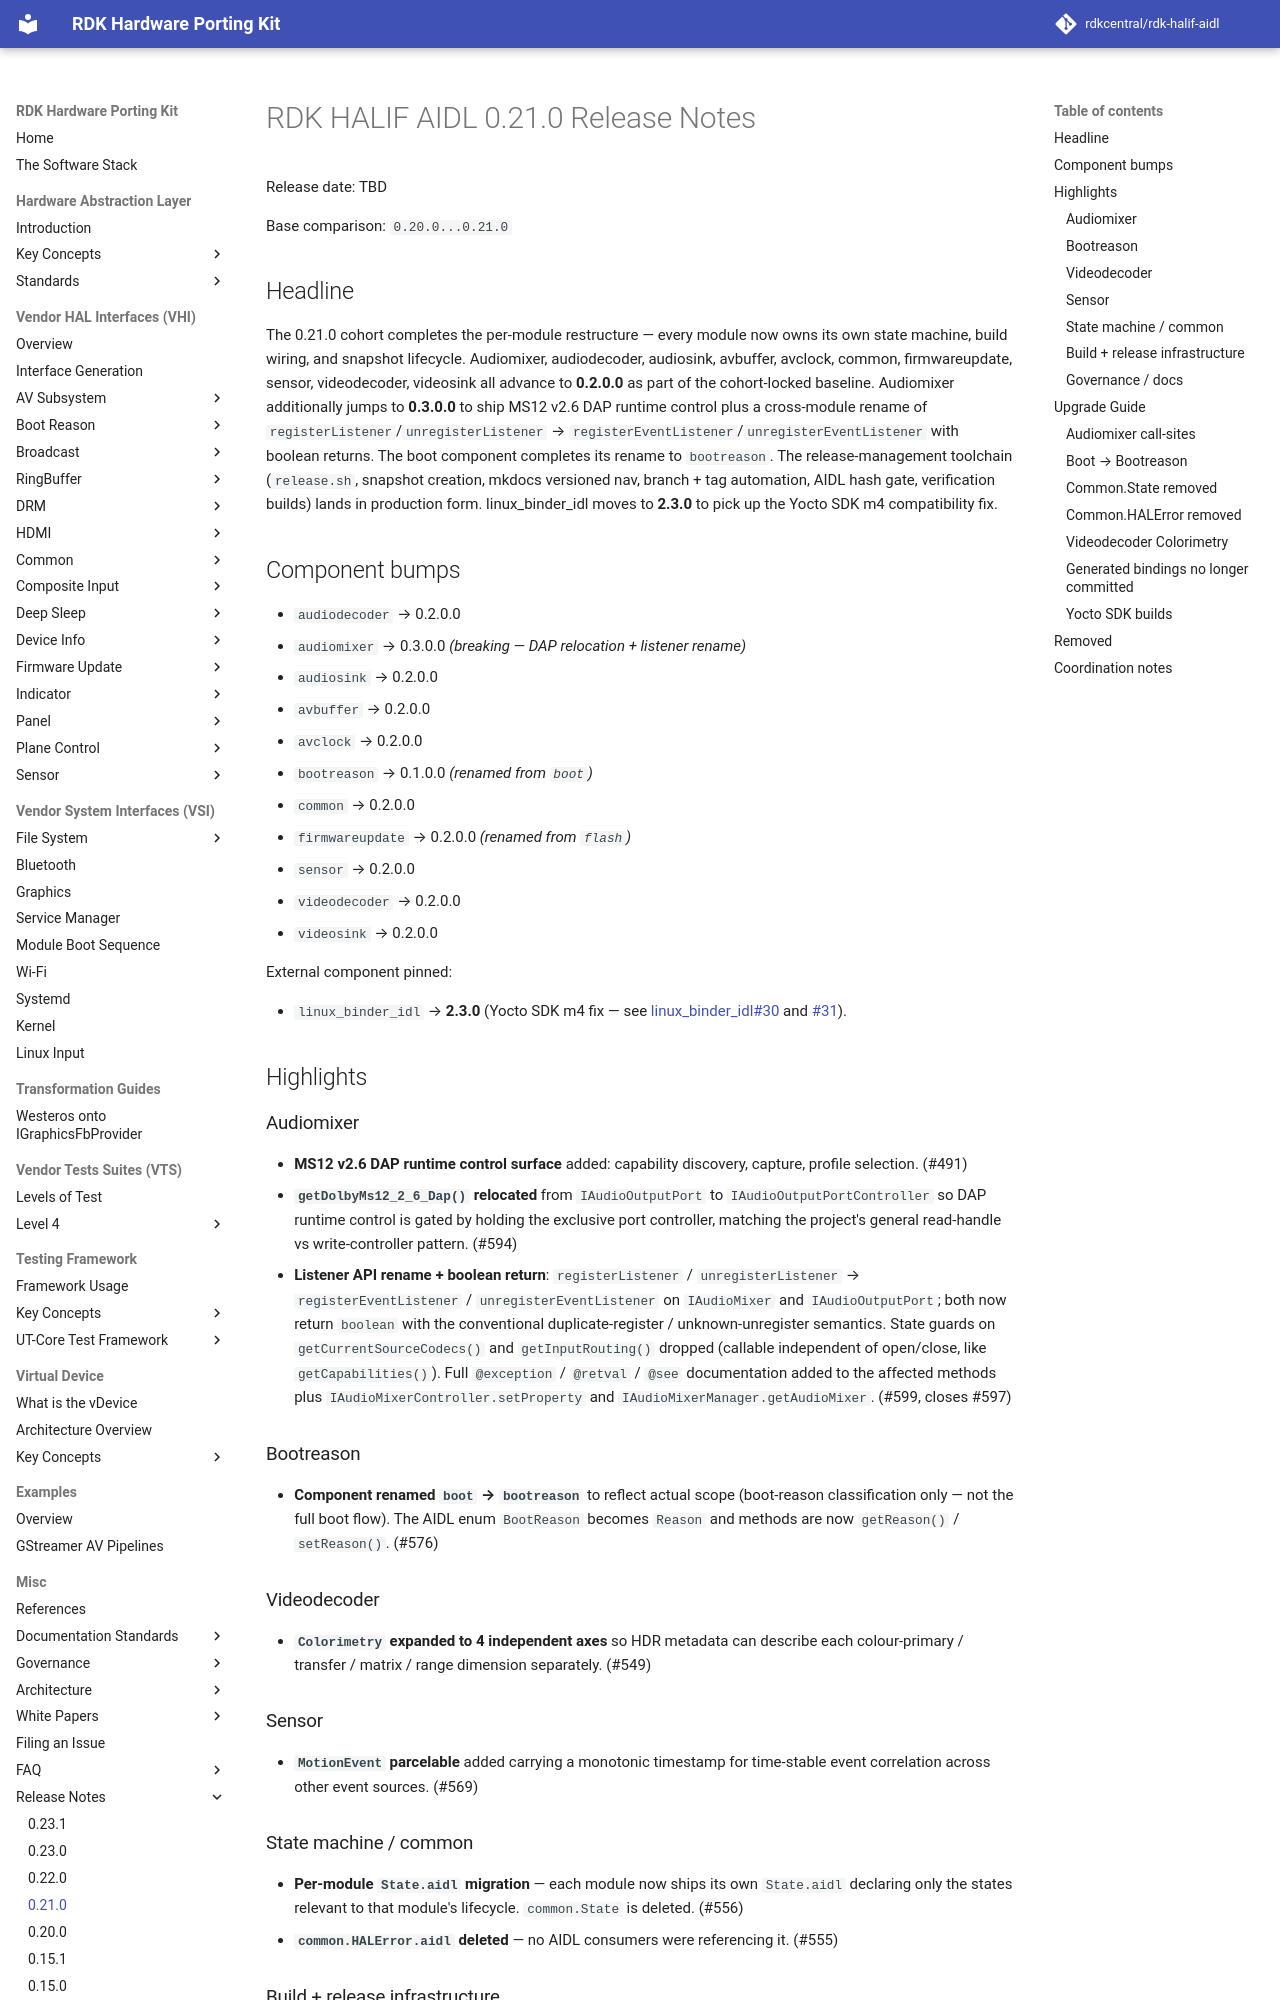

repository: rdkcentral/rdk-halif-aidl · page: 0.23.1/releases/0.21.0/index.html · generator: mkdocs

# RDK HALIF AIDL 0.21.0 Release Notes

Release date: TBD

Base comparison: `0.20.0...0.21.0`

## Headline

The 0.21.0 cohort completes the per-module restructure — every module now owns its own state machine, build wiring, and snapshot lifecycle. Audiomixer, audiodecoder, audiosink, avbuffer, avclock, common, firmwareupdate, sensor, videodecoder, videosink all advance to **0.2.0.0** as part of the cohort-locked baseline. Audiomixer additionally jumps to **0.3.0.0** to ship MS12 v2.6 DAP runtime control plus a cross-module rename of `registerListener`/`unregisterListener` → `registerEventListener`/`unregisterEventListener` with boolean returns. The boot component completes its rename to `bootreason`. The release-management toolchain (`release.sh`, snapshot creation, mkdocs versioned nav, branch + tag automation, AIDL hash gate, verification builds) lands in production form. linux_binder_idl moves to **2.3.0** to pick up the Yocto SDK m4 compatibility fix.

## Component bumps

- `audiodecoder` → 0.2.0.0
- `audiomixer` → 0.3.0.0  *(breaking — DAP relocation + listener rename)*
- `audiosink` → 0.2.0.0
- `avbuffer` → 0.2.0.0
- `avclock` → 0.2.0.0
- `bootreason` → 0.1.0.0  *(renamed from `boot`)*
- `common` → 0.2.0.0
- `firmwareupdate` → 0.2.0.0  *(renamed from `flash`)*
- `sensor` → 0.2.0.0
- `videodecoder` → 0.2.0.0
- `videosink` → 0.2.0.0

External component pinned:

- `linux_binder_idl` → **2.3.0** (Yocto SDK m4 fix — see [linux_binder_idl#30](https://github.com/rdkcentral/linux_binder_idl/issues/30) and [#31](https://github.com/rdkcentral/linux_binder_idl/pull/31)).

## Highlights

### Audiomixer

- **MS12 v2.6 DAP runtime control surface** added: capability discovery, capture, profile selection. (#491)
- **`getDolbyMs12_2_6_Dap()` relocated** from `IAudioOutputPort` to `IAudioOutputPortController` so DAP runtime control is gated by holding the exclusive port controller, matching the project's general read-handle vs write-controller pattern. (#594)
- **Listener API rename + boolean return**: `registerListener` / `unregisterListener` → `registerEventListener` / `unregisterEventListener` on `IAudioMixer` and `IAudioOutputPort`; both now return `boolean` with the conventional duplicate-register / unknown-unregister semantics. State guards on `getCurrentSourceCodecs()` and `getInputRouting()` dropped (callable independent of open/close, like `getCapabilities()`). Full `@exception` / `@retval` / `@see` documentation added to the affected methods plus `IAudioMixerController.setProperty` and `IAudioMixerManager.getAudioMixer`. (#599, closes #597)

### Bootreason

- **Component renamed `boot` → `bootreason`** to reflect actual scope (boot-reason classification only — not the full boot flow). The AIDL enum `BootReason` becomes `Reason` and methods are now `getReason()` / `setReason()`. (#576)

### Videodecoder

- **`Colorimetry` expanded to 4 independent axes** so HDR metadata can describe each colour-primary / transfer / matrix / range dimension separately. (#549)

### Sensor

- **`MotionEvent` parcelable** added carrying a monotonic timestamp for time-stable event correlation across other event sources. (#569)

### State machine / common

- **Per-module `State.aidl` migration** — each module now ships its own `State.aidl` declaring only the states relevant to that module's lifecycle. `common.State` is deleted. (#556)
- **`common.HALError.aidl` deleted** — no AIDL consumers were referencing it. (#555)
